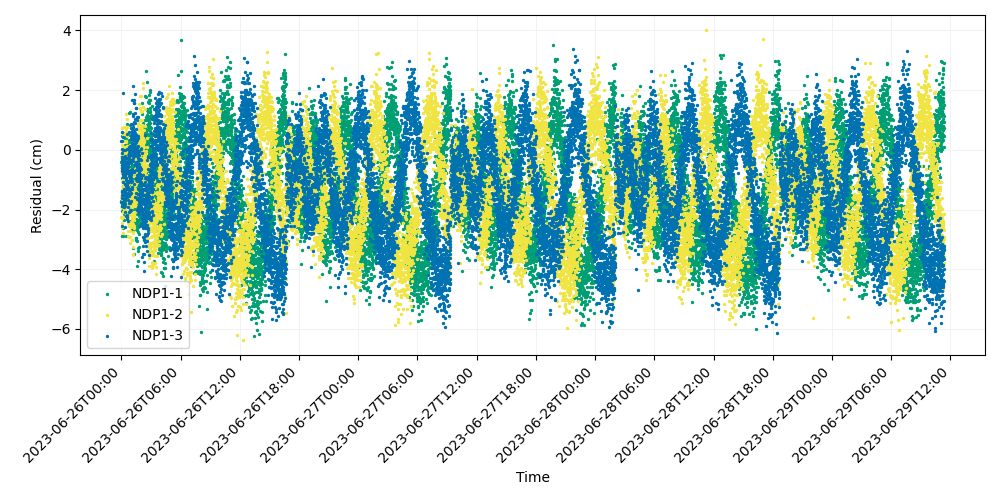

The data file committed next to this chart (first rows):
time, iso_string, NDP1-1, NDP1-2, NDP1-3
741009607, 2023-06-26T00:00:07.000, -1.708, -1.57, -1.763
741009627, 2023-06-26T00:00:27.000, -0.4066, -2.253, 0.3091
741009647, 2023-06-26T00:00:47.000, -1.785, -1.359, -0.6213
741009667, 2023-06-26T00:01:07.000, -0.7869, -0.57, -0.6804
741009687, 2023-06-26T00:01:27.000, -1.904, -0.2108, -1.873
741009707, 2023-06-26T00:01:47.000, -0.5586, -0.1536, -1.622
741009727, 2023-06-26T00:02:07.000, -0.2837, 0.7347, -1.429
741009747, 2023-06-26T00:02:27.000, -2.059, 0.1727, -0.6189
741009767, 2023-06-26T00:02:47.000, -0.353, -2.601, -0.09054
741009787, 2023-06-26T00:03:07.000, -0.3647, -1.4, -1.89
741009807, 2023-06-26T00:03:27.000, 0.4617, -0.001404, 0.295
741009827, 2023-06-26T00:03:47.000, -0.2189, -0.7689, -0.3852
741009847, 2023-06-26T00:04:07.000, -0.4128, -1.657, -1.523
741009867, 2023-06-26T00:04:27.000, -0.4922, 0.7206, 0.01478
741009887, 2023-06-26T00:04:47.000, -0.4952, -1.927, -0.6995
741009907, 2023-06-26T00:05:07.000, -0.2134, -2.435, -0.5006
741009927, 2023-06-26T00:05:27.000, -0.1167, -0.7237, 0.6048
741009947, 2023-06-26T00:05:47.000, -0.9512, -1.346, -2.545
741009967, 2023-06-26T00:06:07.000, -1.824, -2.286, -1.394
741009987, 2023-06-26T00:06:27.000, -2.902, -1.919, -0.2384
741010007, 2023-06-26T00:06:47.000, -0.3587, -1.642, -0.8016
741010027, 2023-06-26T00:07:07.000, -1.483, -0.3665, -0.3554
741010047, 2023-06-26T00:07:27.000, -1.082, -2.255, -0.8232
741010067, 2023-06-26T00:07:47.000, -2.606, -0.5961, -0.3873
741010087, 2023-06-26T00:08:07.000, 0.5549, -0.8731, 1.905
741010107, 2023-06-26T00:08:27.000, -1.972, -2.086, -1.076
741010127, 2023-06-26T00:08:47.000, -1.508, -1.357, 0.425
741010147, 2023-06-26T00:09:07.000, -1.441, -0.9751, -0.9255
741010167, 2023-06-26T00:09:27.000, -2.897, -1.317, -0.4253
741010187, 2023-06-26T00:09:47.000, -0.9423, 0.5136, -0.5159
741010207, 2023-06-26T00:10:07.000, -2.244, -0.5867, -1.895
741010227, 2023-06-26T00:10:27.000, -1.217, -2.776, -0.2548
741010247, 2023-06-26T00:10:47.000, -1.319, -0.1777, -0.7879
741010267, 2023-06-26T00:11:07.000, -1.768, -0.2213, -0.01216
741010287, 2023-06-26T00:11:27.000, -1.874, -1.223, -0.2743
741010307, 2023-06-26T00:11:47.000, -1.876, -0.3597, -0.5095
741010327, 2023-06-26T00:12:07.000, -1.334, -1.005, -0.5945
741010347, 2023-06-26T00:12:27.000, -1.047, -0.5808, -1.871
741010367, 2023-06-26T00:12:47.000, -1.698, -0.05763, -1.775
741010387, 2023-06-26T00:13:07.000, 0.4445, -1.267, -1.526
741010407, 2023-06-26T00:13:27.000, -0.799, -1.982, -0.9179
741010427, 2023-06-26T00:13:47.000, -0.464, -0.5621, -0.8803
741010447, 2023-06-26T00:14:07.000, -1.96, -0.3617, -1.301
741010467, 2023-06-26T00:14:27.000, -0.8671, -0.9265, -0.8823
741010487, 2023-06-26T00:14:47.000, -1.976, -1.468, -0.4537
741010507, 2023-06-26T00:15:07.000, -1.722, -0.3892, -0.3993
741010527, 2023-06-26T00:15:27.000, -1.617, 0.2837, -0.5781
741010547, 2023-06-26T00:15:47.000, -0.7787, -0.5976, -0.3662
741010567, 2023-06-26T00:16:07.000, -1.645, 0.7664, -0.3792
741010587, 2023-06-26T00:16:27.000, -1.204, -0.3425, -1.668
741010607, 2023-06-26T00:16:47.000, -0.7332, -0.1362, -1.923
741010627, 2023-06-26T00:17:07.000, -1.176, -0.1102, -0.8762
741010647, 2023-06-26T00:17:27.000, -2.366, -0.01954, -0.266
741010667, 2023-06-26T00:17:47.000, -0.5347, -1.154, -0.6872
741010687, 2023-06-26T00:18:07.000, -2.134, 0.08729, -0.3156
741010707, 2023-06-26T00:18:27.000, -1.685, -0.4453, -1.891
741010727, 2023-06-26T00:18:47.000, -1.878, -0.6338, -1.38
741010747, 2023-06-26T00:19:07.000, -1.033, 0.5641, -0.8544
741010767, 2023-06-26T00:19:27.000, -0.9917, -0.1205, -0.8107
741010787, 2023-06-26T00:19:47.000, -1.096, 0.09028, -0.01063
... 14,940 more rows
